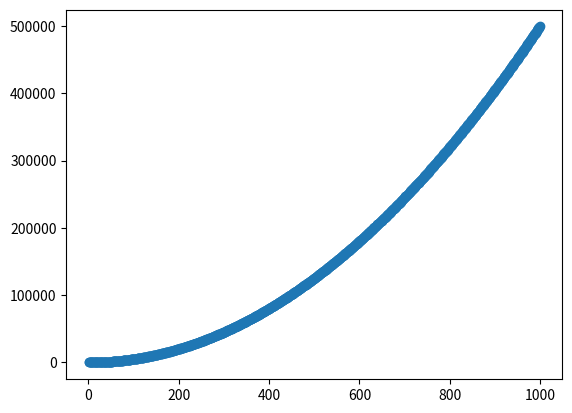

This figure's Python source:
from numpy import *
from numpy.linalg import inv
from matplotlib import pyplot

A = [[1,0],[-4,1]]

inv(A)



n = 100

def getOperationsNumber(n):
    i = 0
    ops = 0
    while i <= (n-1):
        ops += (n - i)^2
        i +=1
    return ops

x_axis = range(1,1000)
y_axis = []

for x in x_axis:
    y_axis.append(getOperationsNumber(x))

pyplot.scatter(x_axis, y_axis)
